Run: headless pygame with SDL's dummy video driver; simulated clock (each Clock.tick advances the game by its frame time, no real sleeping); random seed 0; keys injected as events and as key.get_pressed() state; no mouse input.
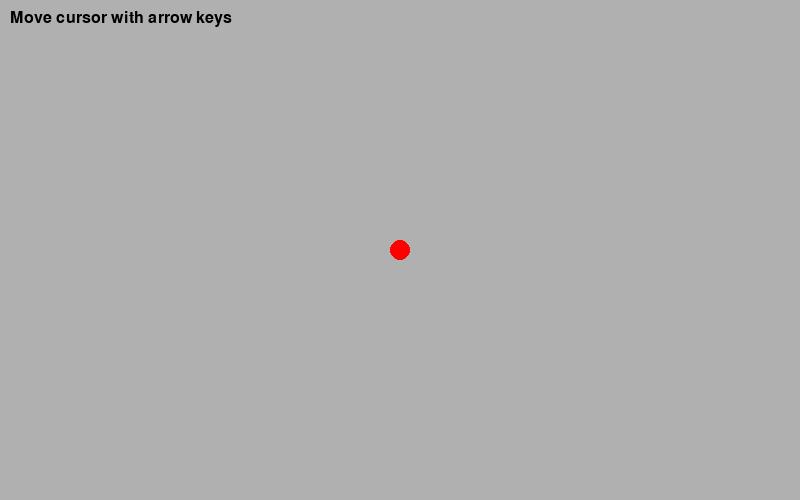
Frame 1 of 4 · flips 1–60 · no input
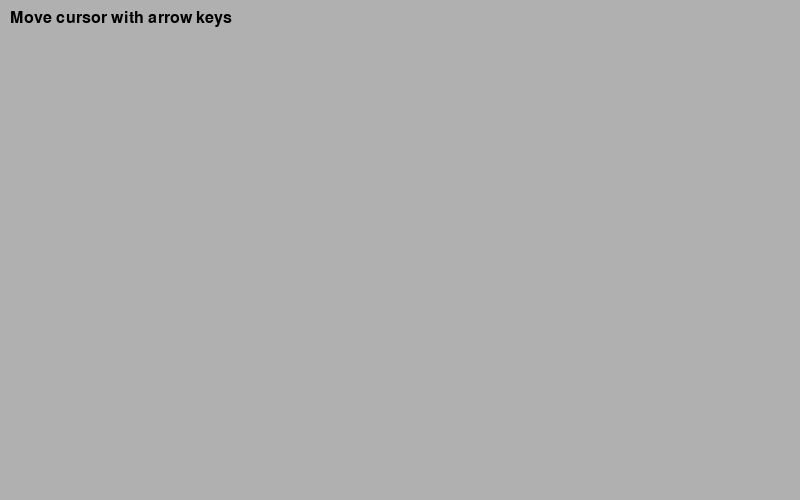
Frame 2 of 4 · flips 61–180 · tapped SPACE, RETURN · held RIGHT (→), D
Frame 3 of 4 · flips 181–300 · held DOWN (↓), S · screen unchanged from frame 2, image omitted
Frame 4 of 4 · flips 301–420 · held LEFT (←), A, UP (↑), W · screen same as frame 1, image omitted

The pygame program that drew these frames:


#Description
#Move a ball around with UP/DOWN/LEFT/RIGHT continuously
#Part of the pygame series at https://github.com/tomwh2010/PythonPhysics
#Public domain by tomwh2010@hotmail.com

import pygame, sys
from pygame.locals import *


#color of the ball
SHAPE_COLOR=pygame.Color("red")

#style=0 => filled, style=1 => thin line, style=4 => thick line
FILLSTYLE=0

#Frames pr second
FPS=40

#window size
WIDTH=800
HEIGHT=500

#initialize the pygame environment
pygame.init()

# set up the window with size and caption
screen=pygame.display.set_mode((WIDTH, HEIGHT))
pygame.display.set_caption('Move a ball')

# you have to call this at the start if you want to use this module.
pygame.font.init()

#choose font for later use
myfont=pygame.font.SysFont('Times New Roman', 24)

#create text buffer
strBuffer="Move cursor with arrow keys"

#render buffer as picture
textsurface=myfont.render(strBuffer, 1, pygame.Color("black"))

# creates a clock
clock=pygame.time.Clock()

#initial location of the ball; center
myball=[WIDTH//2, HEIGHT//2]

while True:
    #limit updates to FPS
    clock.tick(FPS)

    #get events from the event queue
    for event in pygame.event.get():
        if event.type == QUIT:
            pygame.quit()
            sys.exit()

    #by using this construct instead of event we will get
    #continous flow + at 45 degree angles if we want to to
    keys_pressed = pygame.key.get_pressed()

    if keys_pressed[K_LEFT]:
        myball[0]-=5

    if keys_pressed[K_RIGHT]:
        myball[0]+=5

    if keys_pressed[K_UP]:
        myball[1]-=5

    if keys_pressed[K_DOWN]:
        myball[1]+=5

    #draw background color to blank the screen
    screen.fill(pygame.Color("gray69"))

    #paint picture to screen at location 130,180
    screen.blit(textsurface,(10, 10))

    #circle(screen, color, coords(x,y), radius, fillstyle
    pygame.draw.circle(screen, SHAPE_COLOR, myball, 10, FILLSTYLE)

    #update display
    pygame.display.flip()
